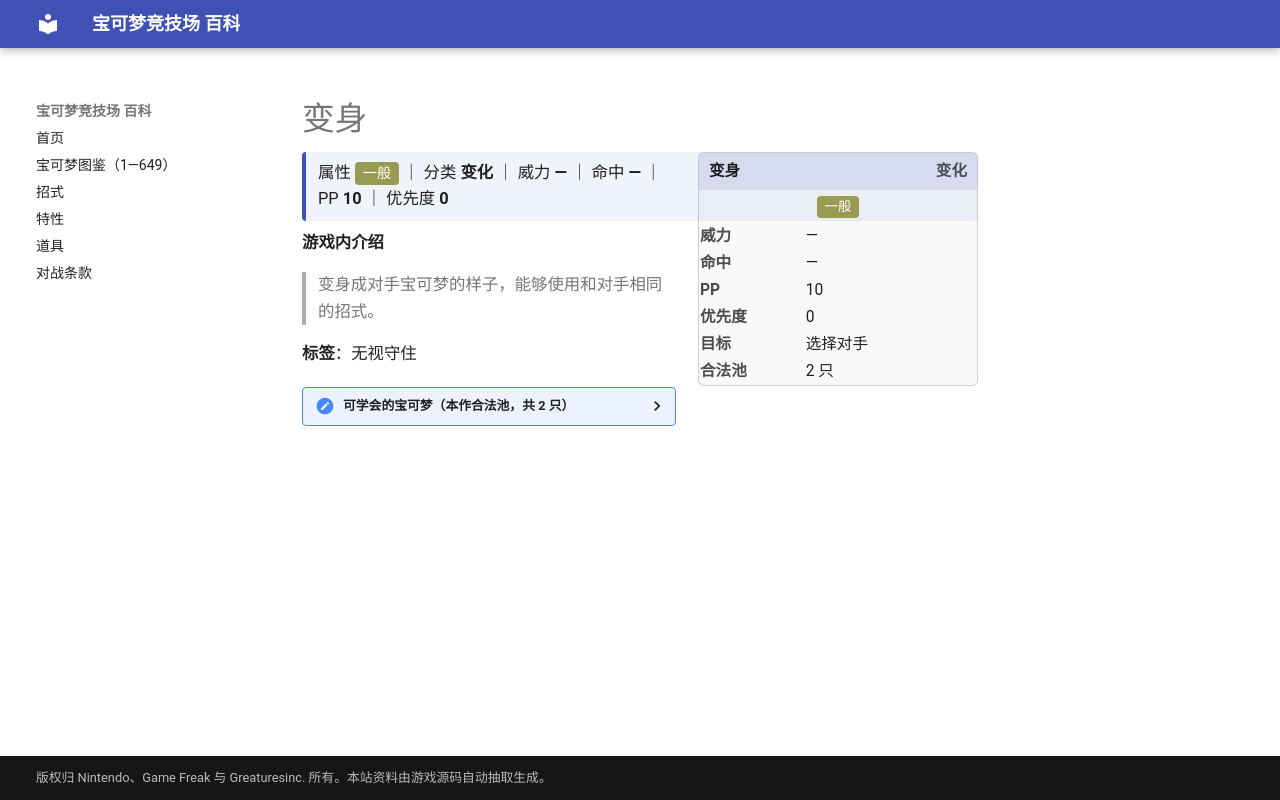

repository: nanmoboys/pkmn-arena-wiki · page: moves/变身/index.html · generator: mkdocs

# 变身

<div class="infobox">
<div class="ib-h"><span>变身</span><span class="ib-no">变化</span></div>
<div class="ib-ty"><span class="tp" style="background:#9A9A52">一般</span></div>
<table class="ib-t"><tr><th>威力</th><td>—</td></tr><tr><th>命中</th><td>—</td></tr><tr><th>PP</th><td>10</td></tr><tr><th>优先度</th><td>0</td></tr><tr><th>目标</th><td>选择对手</td></tr><tr><th>合法池</th><td>2 只</td></tr></table></div>
<div class="head-stat">属性 <span class="tp" style="background:#9A9A52">一般</span> ｜ 分类 <b>变化</b> ｜ 威力 <b>—</b> ｜ 命中 <b>—</b> ｜ PP <b>10</b> ｜ 优先度 <b>0</b></div>

**游戏内介绍**

> 变身成对手宝可梦的样子，能够使用和对手相同的招式。

**标签**：无视守住

<details class="pool"><summary>可学会的宝可梦（本作合法池，共 2 只）</summary>

<p>百变怪、梦幻</p>

</details>
